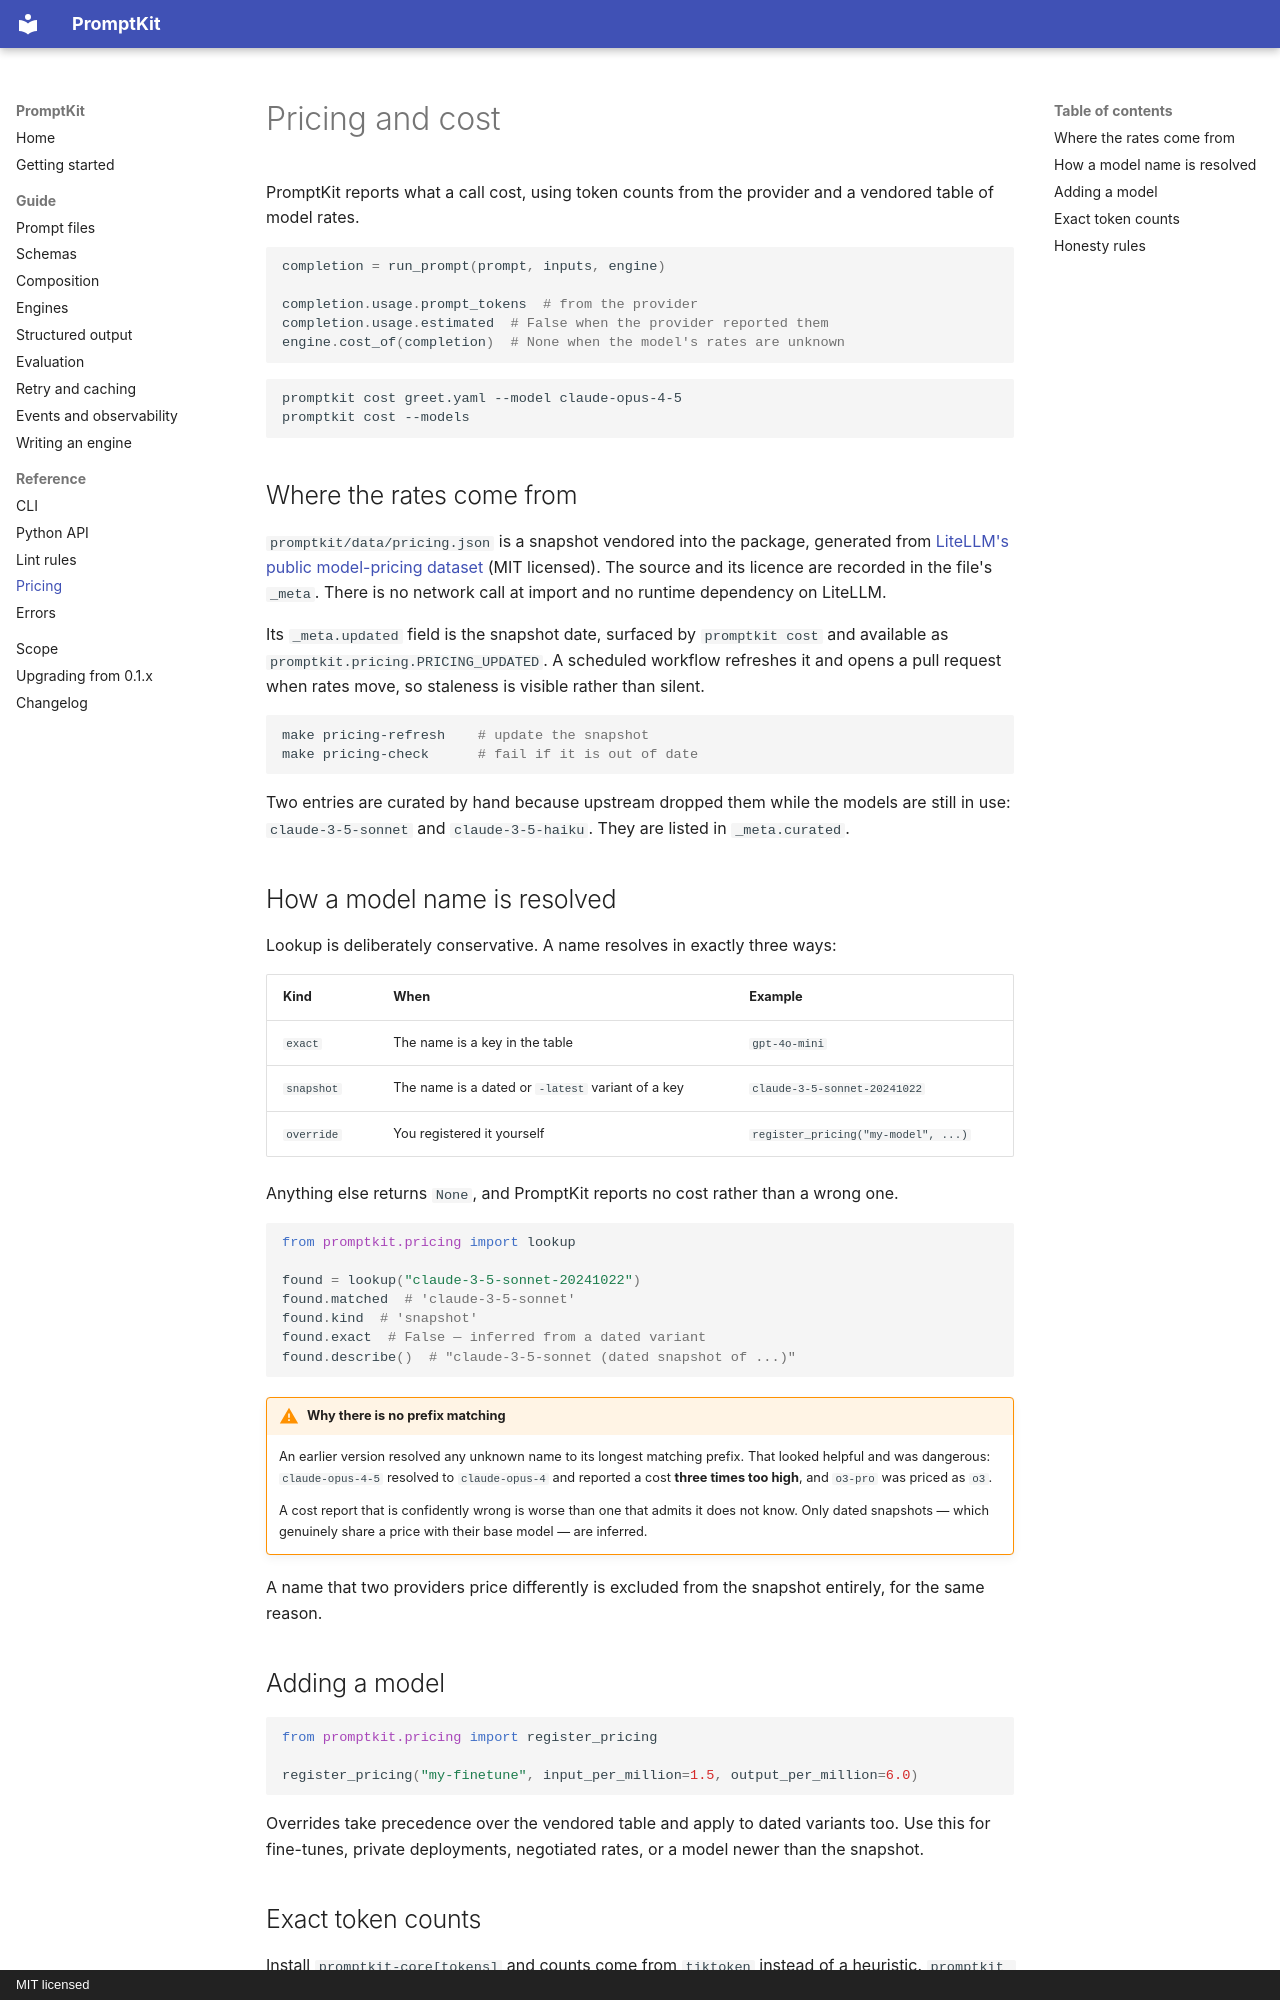

repository: ochotzas/promptkit · page: reference/pricing/index.html · generator: mkdocs · copyright: MIT licensed

# Pricing and cost

PromptKit reports what a call cost, using token counts from the provider and a vendored
table of model rates.

```python
completion = run_prompt(prompt, inputs, engine)

completion.usage.prompt_tokens  # from the provider
completion.usage.estimated  # False when the provider reported them
engine.cost_of(completion)  # None when the model's rates are unknown
```

```bash
promptkit cost greet.yaml --model claude-opus-4-5
promptkit cost --models
```

## Where the rates come from

`promptkit/data/pricing.json` is a snapshot vendored into the package, generated from
[LiteLLM's public model-pricing dataset](https://github.com/BerriAI/litellm) (MIT
licensed). The source and its licence are recorded in the file's `_meta`. There is no
network call at import and no runtime dependency on LiteLLM.

Its `_meta.updated` field is the snapshot date, surfaced by `promptkit cost` and
available as `promptkit.pricing.PRICING_UPDATED`. A scheduled workflow refreshes it and
opens a pull request when rates move, so staleness is visible rather than silent.

```bash
make pricing-refresh    # update the snapshot
make pricing-check      # fail if it is out of date
```

Two entries are curated by hand because upstream dropped them while the models are still
in use: `claude-3-5-sonnet` and `claude-3-5-haiku`. They are listed in `_meta.curated`.

## How a model name is resolved

Lookup is deliberately conservative. A name resolves in exactly three ways:

| Kind | When | Example |
| --- | --- | --- |
| `exact` | The name is a key in the table | `gpt-4o-mini` |
| `snapshot` | The name is a dated or `-latest` variant of a key | `claude-3-5-sonnet-20241022` |
| `override` | You registered it yourself | `register_pricing("my-model", ...)` |

Anything else returns `None`, and PromptKit reports no cost rather than a wrong one.

```python
from promptkit.pricing import lookup

found = lookup("claude-3-5-sonnet-20241022")
found.matched  # 'claude-3-5-sonnet'
found.kind  # 'snapshot'
found.exact  # False — inferred from a dated variant
found.describe()  # "claude-3-5-sonnet (dated snapshot of ...)"
```

!!! warning "Why there is no prefix matching"
    An earlier version resolved any unknown name to its longest matching prefix. That
    looked helpful and was dangerous: `claude-opus-4-5` resolved to `claude-opus-4` and
    reported a cost **three times too high**, and `o3-pro` was priced as `o3`.

    A cost report that is confidently wrong is worse than one that admits it does not
    know. Only dated snapshots — which genuinely share a price with their base model —
    are inferred.

A name that two providers price differently is excluded from the snapshot entirely, for
the same reason.

## Adding a model

```python
from promptkit.pricing import register_pricing

register_pricing("my-finetune", input_per_million=1.5, output_per_million=6.0)
```

Overrides take precedence over the vendored table and apply to dated variants too. Use
this for fine-tunes, private deployments, negotiated rates, or a model newer than the
snapshot.
